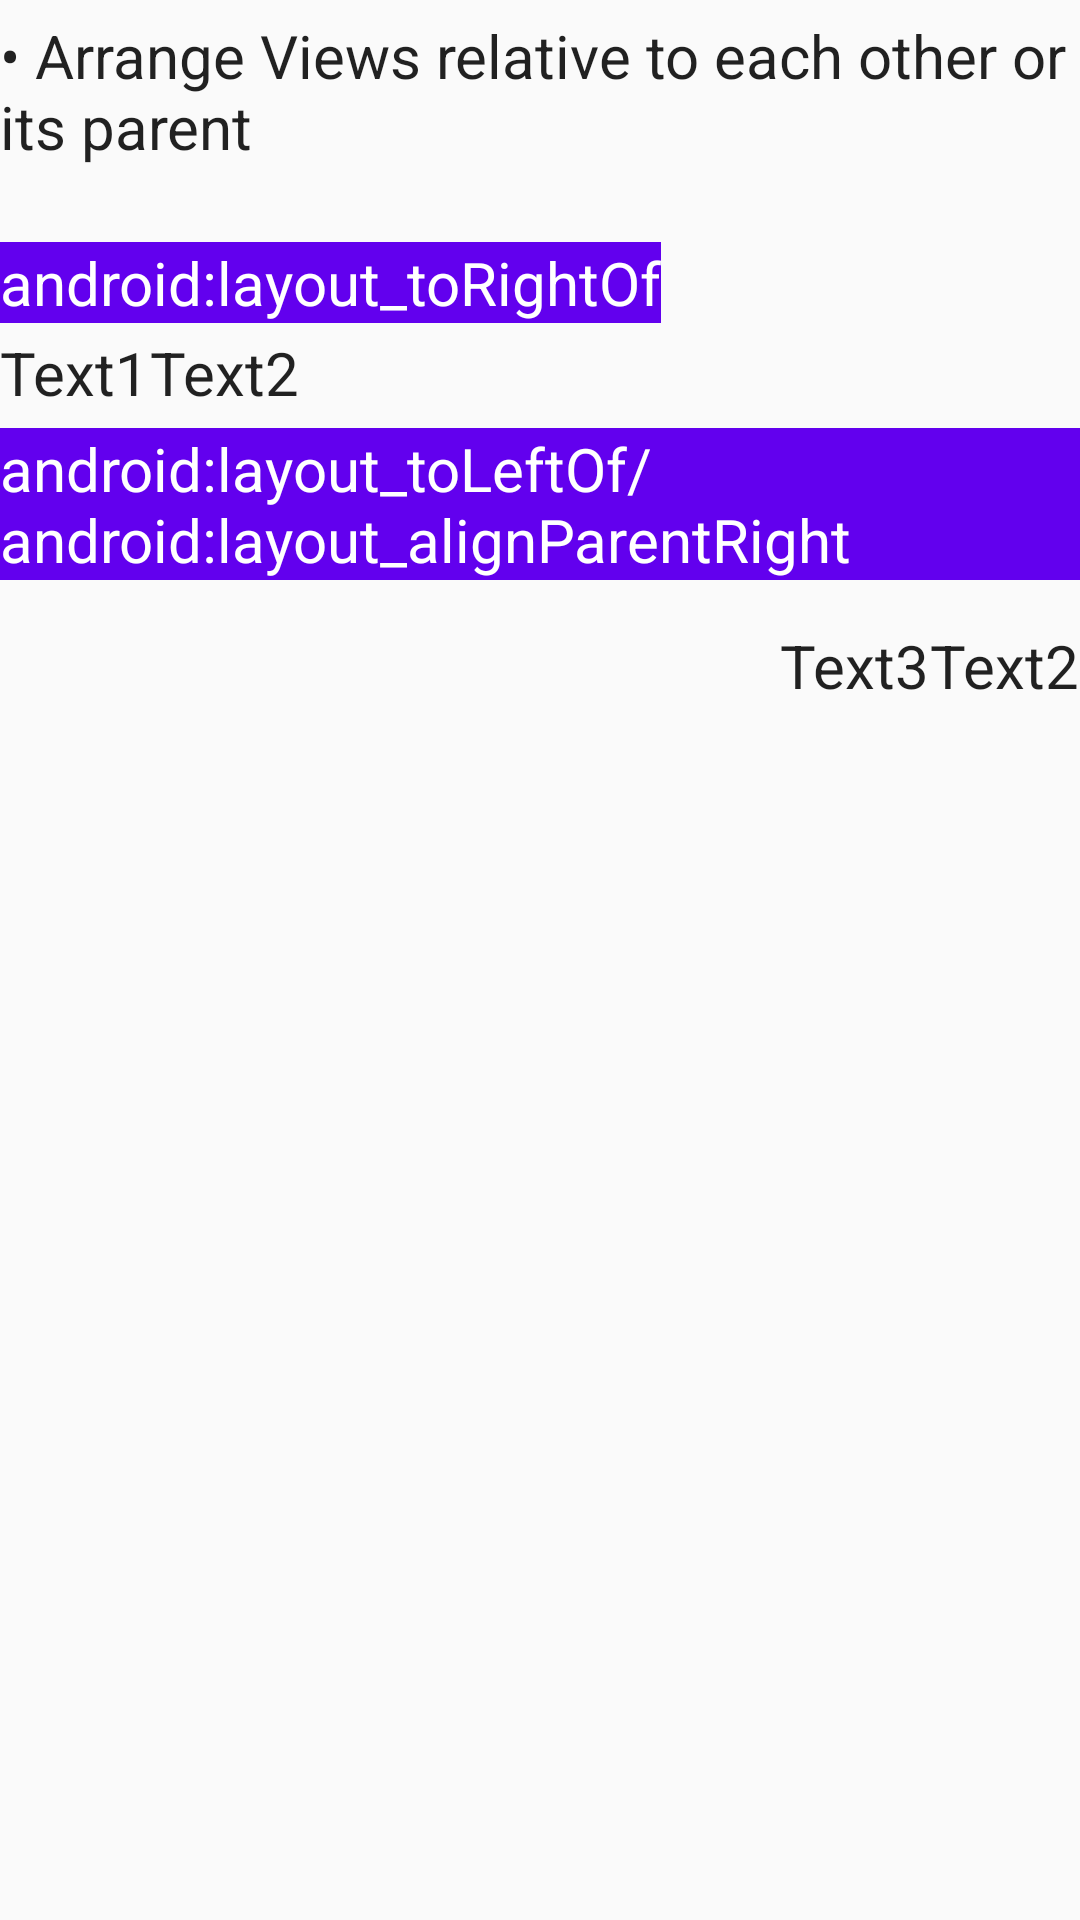

Produce the Android XML layout that renders to this screen, including the resource entries it uses.
<!-- AndroidManifest.xml: application theme AppTheme -->
<!-- res/layout/relative_layout.xml -->
<?xml version="1.0" encoding="utf-8"?>
<LinearLayout
    xmlns:android="http://schemas.android.com/apk/res/android"
    android:layout_width="match_parent"
    android:layout_height="match_parent"
    android:orientation="vertical">

    <TextView
        style="@style/description"
        android:text="@string/relative_layout_desc"
        android:layout_width="wrap_content"
        android:layout_height="wrap_content"/>

    <RelativeLayout
        xmlns:android="http://schemas.android.com/apk/res/android"
        android:layout_marginTop="20dp"
        android:layout_width="match_parent"
        android:layout_height="match_parent">

        <TextView
            android:id="@+id/desc1"
            style="@style/description"
            android:background="@color/colorPrimary"
            android:textColor="@color/abc_primary_text_disable_only_material_dark"
            android:text="android:layout_toRightOf"
            android:layout_width="wrap_content"
            android:layout_height="wrap_content"/>

        <RelativeLayout
            android:id="@+id/exmp1"
            android:layout_marginTop="30dp"
            android:layout_width="wrap_content"
            android:layout_height="wrap_content">
            <TextView
                android:id="@+id/text1"
                style="@style/description"
                android:layout_width="wrap_content"
                android:layout_height="wrap_content"
                android:text="Text1"/>

            <TextView
                style="@style/description"
                android:layout_width="wrap_content"
                android:layout_height="wrap_content"
                android:layout_toRightOf="@+id/text1"
                android:text="Text2"/>
        </RelativeLayout>


        <TextView
            android:layout_below="@id/exmp1"
            android:id="@+id/desc2"
            style="@style/description"
            android:background="@color/colorPrimary"
            android:textColor="@color/abc_primary_text_disable_only_material_dark"
            android:text="android:layout_toLeftOf/android:layout_alignParentRight"
            android:layout_width="wrap_content"
            android:layout_height="wrap_content"/>

        <RelativeLayout
            android:layout_below="@+id/desc2"
            android:layout_marginTop="10dp"
            android:layout_width="wrap_content"
            android:layout_height="wrap_content">

            <TextView
                android:id="@+id/text2"
                android:layout_alignParentRight="true"
                style="@style/description"
                android:layout_width="wrap_content"
                android:layout_height="wrap_content"
                android:text="Text2"/>

            <TextView
                style="@style/description"
                android:layout_width="wrap_content"
                android:layout_height="wrap_content"
                android:layout_toLeftOf="@+id/text2"
                android:text="Text3"/>
        </RelativeLayout>
    </RelativeLayout>
</LinearLayout>
<!-- resources referenced by this layout -->
<resources>
  <string name="relative_layout_desc">• Arrange Views relative to each other or its parent</string>
  <style name="description" parent="Theme.AppCompat.Light.DarkActionBar">
          <item name="android:layout_marginTop">5dp</item>
          <item name="android:textSize">20sp</item>
      </style>
  <style name="AppTheme" parent="Theme.AppCompat.Light.DarkActionBar">
          
          <item name="colorPrimary">@color/colorPrimary</item>
          <item name="colorPrimaryDark">@color/colorPrimaryDark</item>
          <item name="colorAccent">@color/colorAccent</item>
      </style>
  <!-- not gathered from this repository: default colours our renderer supplied (Android Studio template values) -->
  <color name="colorPrimary">#FF6200EE</color>
  <color name="colorPrimaryDark">#FF3700B3</color>
  <color name="colorAccent">#FF03DAC5</color>
</resources>
